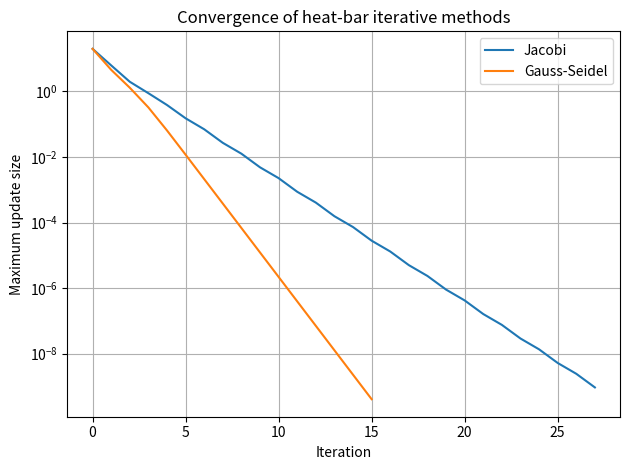

The matplotlib source for this figure:
"""Task 08: Jacobi and Gauss-Seidel methods for heat along a metal bar."""
import numpy as np
import matplotlib.pyplot as plt

A = np.array([[4., -1., 0., 0.], [-1., 4., -1., 0.],
              [0., -1., 4., -1.], [0., 0., -1., 3.]])
b = np.array([80., 20., 20., 40.])

def jacobi(matrix, rhs, tolerance=1e-9, max_iter=1000):
    diagonal = np.diag(matrix)
    remainder = matrix - np.diagflat(diagonal)
    x = np.zeros_like(rhs)
    errors = []
    for _ in range(max_iter):
        updated = (rhs - remainder @ x) / diagonal
        errors.append(np.linalg.norm(updated - x, ord=np.inf))
        if errors[-1] < tolerance:
            return updated, errors
        x = updated
    raise RuntimeError("Jacobi method did not converge.")

def gauss_seidel(matrix, rhs, tolerance=1e-9, max_iter=1000):
    x = np.zeros_like(rhs)
    errors = []
    for _ in range(max_iter):
        old = x.copy()
        for i in range(len(rhs)):
            x[i] = (rhs[i] - matrix[i, :i] @ x[:i]
                    - matrix[i, i+1:] @ old[i+1:]) / matrix[i, i]
        errors.append(np.linalg.norm(x - old, ord=np.inf))
        if errors[-1] < tolerance:
            return x, errors
    raise RuntimeError("Gauss-Seidel method did not converge.")

xj, ej = jacobi(A, b)
xg, eg = gauss_seidel(A, b)
xd = np.linalg.solve(A, b)
print("Estimated internal temperatures (Jacobi):", np.round(xj, 5))
print("Estimated internal temperatures (Gauss-Seidel):", np.round(xg, 5))
print("Direct solution:", np.round(xd, 5))
print(f"Iterations: Jacobi={len(ej)}, Gauss-Seidel={len(eg)}")

# Parameter experiment: stricter stopping tolerance.
strict_solution, strict_errors = gauss_seidel(A, b, tolerance=1e-11)
print("Iterations at 1e-11 tolerance:", len(strict_errors))
plt.semilogy(ej, label="Jacobi")
plt.semilogy(eg, label="Gauss-Seidel")
plt.xlabel("Iteration")
plt.ylabel("Maximum update size")
plt.title("Convergence of heat-bar iterative methods")
plt.legend()
plt.grid(True)
plt.tight_layout()
plt.show()
